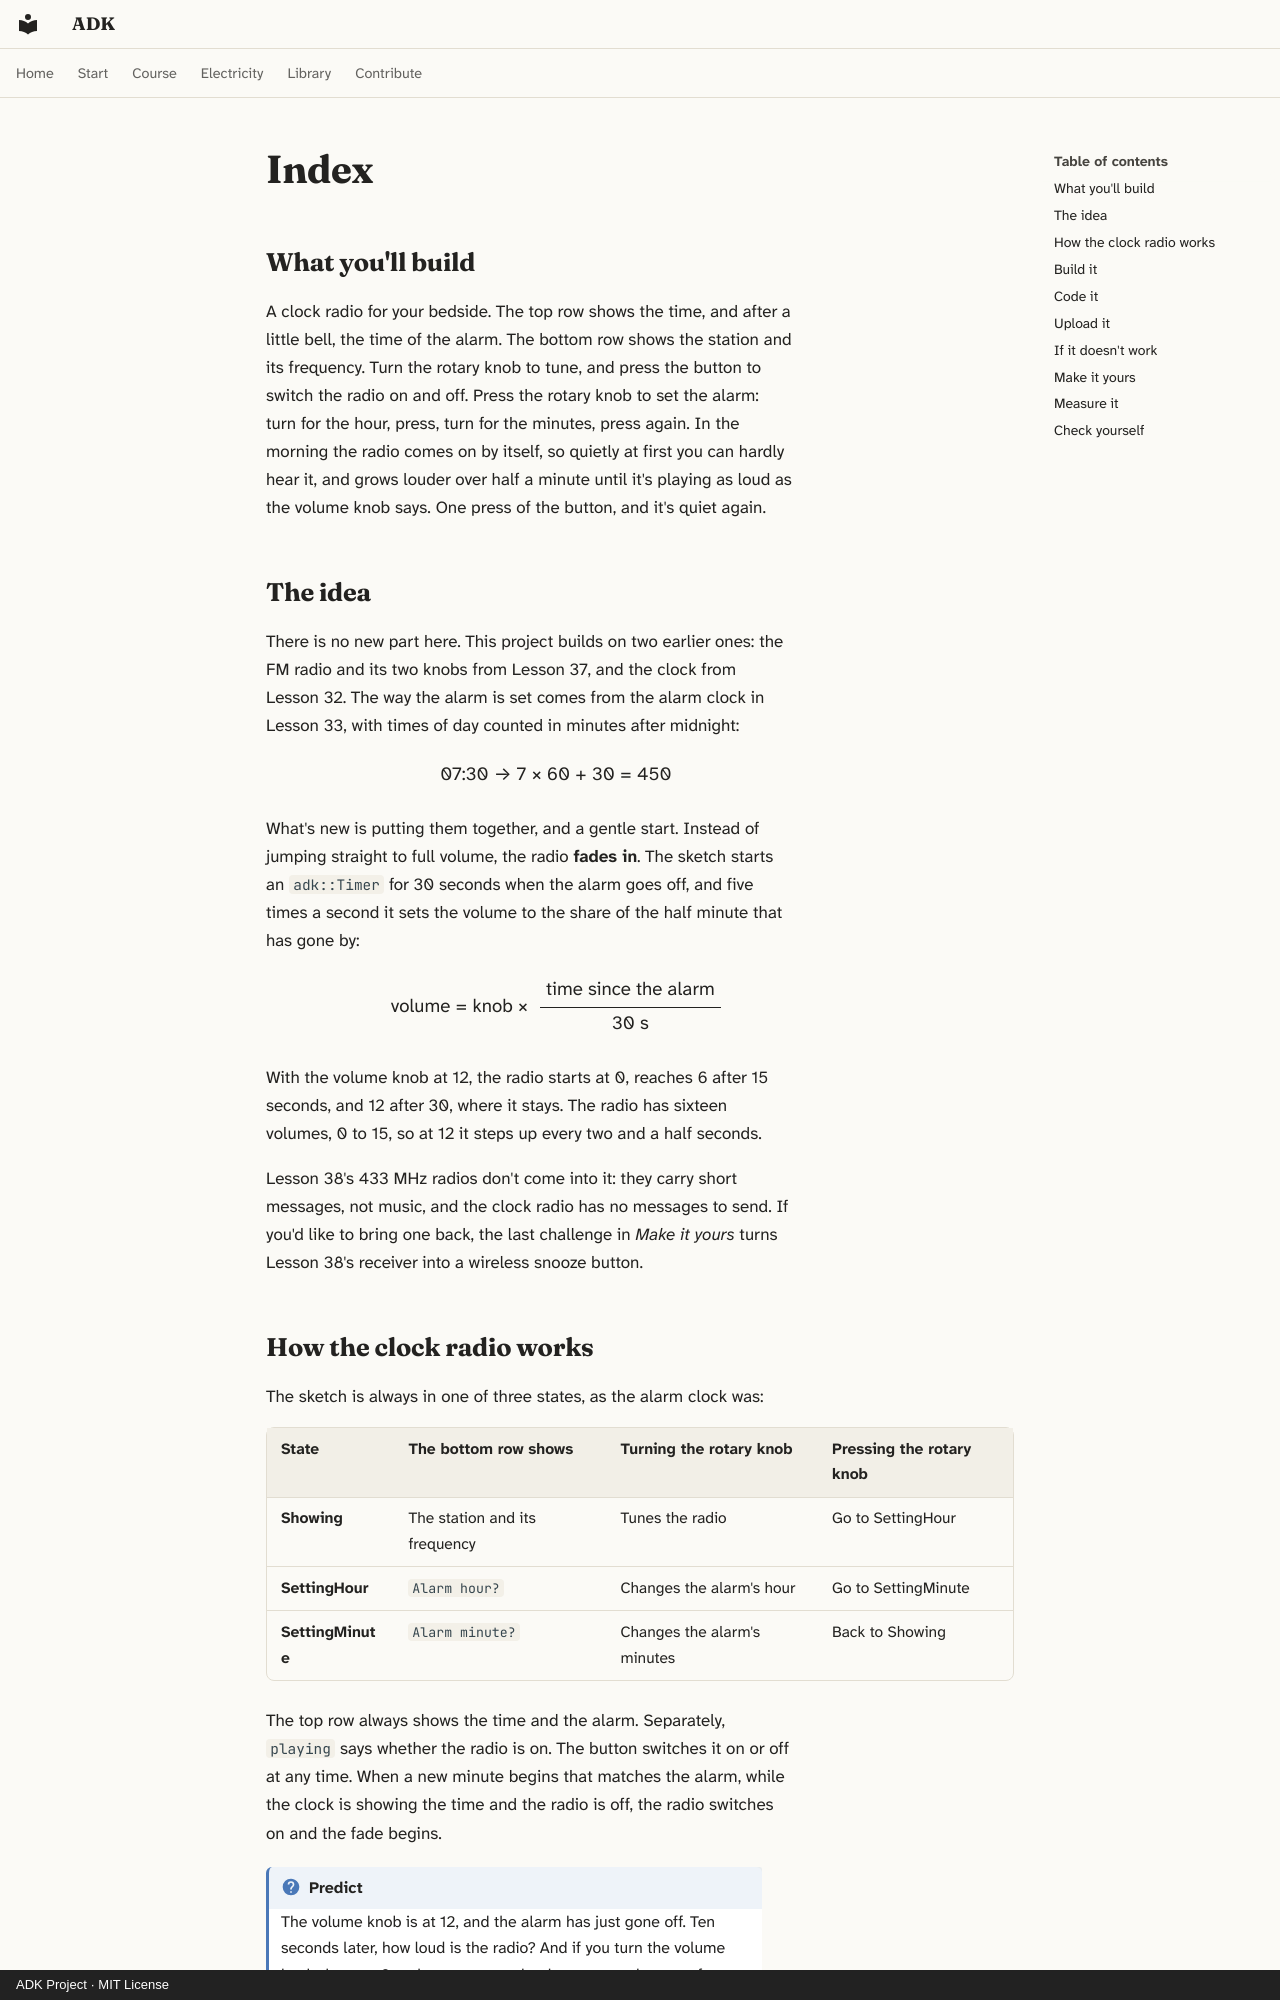

repository: spincyc/adk · page: lessons/039-clock-radio/index.html · generator: mkdocs · copyright: ADK Project · MIT License

---
lesson: 39
promise: Build a bedside clock radio that wakes you with your favorite station, fading in gently.
time: 1½ hours
level: 3
parts:
  - Your circuit from Lesson 38, with its screen and button
  - The FM radio (add-on, not in the kit), earbuds, 1 kΩ resistor and volume knob from Lesson 37
  - DS1307 clock module with its coin cell, from Lesson 32
  - Rotary encoder module
  - 4 more female-to-male jumper wires
  - 12 more jumper wires
ideas:
  - Putting a radio, a clock and two knobs together
  - A device as a set of states, again
  - A volume that fades in over half a minute
laws:
  - {law: sampling, section: measure-it, for: "Turns the volume knob's 2.5 V into volume 7"}
  - {law: logic-levels, section: if-it-doesnt-work, for: "Keeps the radio off the Mega's 5 V I2C pull-ups"}
---

## What you'll build

<!-- closeup -->

A clock radio for your bedside. The top row shows the time, and after a
little bell, the time of the alarm. The bottom row shows the station and its
frequency. Turn the rotary knob to tune, and press the button to switch the
radio on and off. Press the rotary knob to set the alarm: turn for the hour,
press, turn for the minutes, press again. In the morning the radio comes on
by itself, so quietly at first you can hardly hear it, and grows louder over
half a minute until it's playing as loud as the volume knob says. One press
of the button, and it's quiet again.

## The idea

There is no new part here. This project builds on two earlier ones: the FM
radio and its two knobs from Lesson 37, and the clock from Lesson 32. The
way the alarm is set comes from the alarm clock in Lesson 33, with times of
day counted in minutes after midnight:

<p class="formula">07:30 → 7 × 60 + 30 = 450</p>

What's new is putting them together, and a gentle start. Instead of
jumping straight to full volume, the radio **fades in**. The sketch starts
an `adk::Timer` for 30 seconds when the alarm goes off, and five times a
second it sets the volume to the share of the half minute that has gone by:

<p class="formula">volume = knob × <span class="fraction"><span>time since the alarm</span><span>30 s</span></span></p>

With the volume knob at 12, the radio starts at 0, reaches 6 after 15
seconds, and 12 after 30, where it stays. The radio has sixteen volumes, 0
to 15, so at 12 it steps up every two and a half seconds.

Lesson 38's 433 MHz radios don't come into it: they carry short messages,
not music, and the clock radio has no messages to send. If you'd like to
bring one back, the last challenge in *Make it yours* turns Lesson 38's
receiver into a wireless snooze button.
